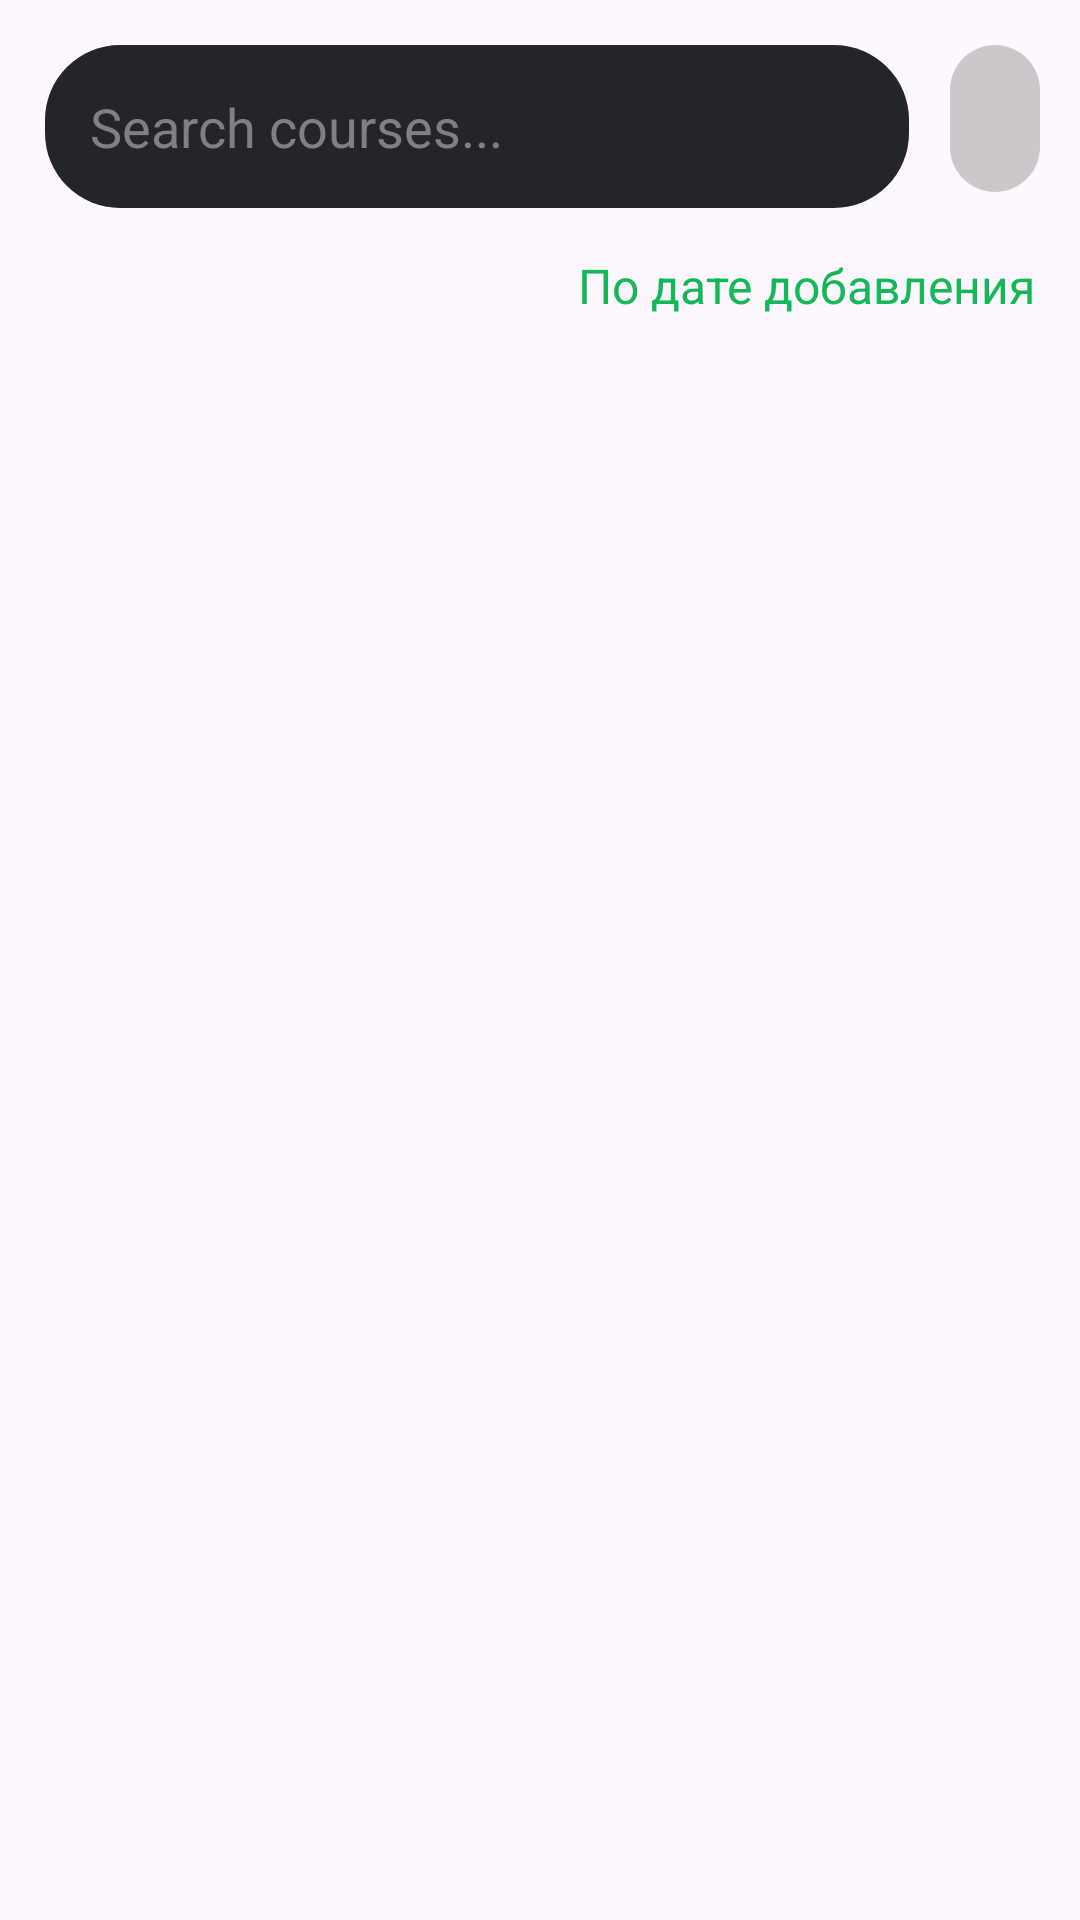

Here is an Android app screen rendered from its layout file. Give the layout XML and the strings, colors and styles it references.
<!-- AndroidManifest.xml: application theme Theme.Courses -->
<!-- res/layout/fragment_list_courses.xml -->
<?xml version="1.0" encoding="utf-8"?>
<androidx.constraintlayout.widget.ConstraintLayout xmlns:android="http://schemas.android.com/apk/res/android"
    xmlns:app="http://schemas.android.com/apk/res-auto"
    xmlns:tools="http://schemas.android.com/tools"
    android:layout_width="match_parent"
    android:layout_height="match_parent"
    android:id="@+id/list_courses_fragment"
    tools:context=".presentation.listcourses.ListCoursesFragment">

    <EditText
        android:id="@+id/searchEditText"
        android:layout_width="0dp"
        android:layout_height="wrap_content"
        android:hint="@string/search_courses"
        android:textColorHint="@color/gray"
        android:inputType="text"
        android:padding="15dp"
        android:drawableStart="@drawable/search"
        android:drawableTint="@color/white"
        android:layout_marginStart="15dp"
        android:textColor="@color/white"
        android:background="@drawable/rounded_edittext"
        app:layout_constraintStart_toStartOf="parent"
        app:layout_constraintTop_toTopOf="parent"
        app:layout_constraintWidth_default="percent"
        app:layout_constraintWidth_percent="0.8"
        android:layout_marginTop="15dp"
        />

    <TextView
        android:id="@+id/filter"
        android:layout_width="wrap_content"
        android:layout_height="wrap_content"
        android:alpha="0.4"
        android:background="@drawable/rounded_button_grey"
        android:padding="15dp"
        app:drawableLeftCompat="@drawable/filter"
        app:drawableTint="@color/white"
        app:layout_constraintEnd_toEndOf="parent"
        app:layout_constraintStart_toEndOf="@+id/searchEditText"
        android:layout_marginTop="15dp"
        app:layout_constraintTop_toTopOf="parent" />

    <TextView
        android:id="@+id/buttonSort"
        android:layout_width="wrap_content"
        android:layout_height="wrap_content"
        android:text="@string/sort_date"
        android:textColor="@color/green"
        android:textSize="16sp"
        android:layout_marginTop="15dp"
        android:layout_marginEnd="15dp"
        android:drawablePadding="4dp"
        app:layout_constraintEnd_toEndOf="parent"
        app:drawableEndCompat="@drawable/arrow"
        app:layout_constraintTop_toBottomOf="@+id/searchEditText" />

    <androidx.recyclerview.widget.RecyclerView
        android:id="@+id/recycler"
        android:layout_width="match_parent"
        android:layout_height="match_parent"
        tools:listitem="@layout/course_item3"
        app:layout_constraintBottom_toBottomOf="parent"
        app:layout_constraintEnd_toEndOf="parent"
        app:layout_constraintStart_toStartOf="parent"
        android:layout_marginTop="110dp"
        android:layout_marginBottom="50dp"
        app:layout_constraintTop_toTopOf="parent"
        />

</androidx.constraintlayout.widget.ConstraintLayout>
<!-- res/layout/course_item3.xml (included above) -->
<?xml version="1.0" encoding="utf-8"?>
<androidx.constraintlayout.widget.ConstraintLayout xmlns:android="http://schemas.android.com/apk/res/android"
    xmlns:app="http://schemas.android.com/apk/res-auto"
    xmlns:tools="http://schemas.android.com/tools"
    android:layout_width="match_parent"
    android:layout_height="wrap_content"
    android:id="@+id/courseItem">

    <androidx.cardview.widget.CardView
        android:id="@+id/cardViewPhoto"
        android:layout_width="match_parent"
        android:layout_height="wrap_content"
        app:cardCornerRadius="10dp"
        app:cardUseCompatPadding="true"
        app:layout_constraintLeft_toLeftOf="parent"
        app:layout_constraintRight_toRightOf="parent"
        app:layout_constraintTop_toTopOf="parent">

        <androidx.constraintlayout.widget.ConstraintLayout
            android:background="@color/dark_grey"
            android:layout_width="match_parent"
            android:layout_height="wrap_content">

            <ImageView
                android:id="@+id/imageCourse"
                android:layout_width="0dp"
                android:layout_height="200dp"

                android:contentDescription="@null"
                android:scaleType="centerCrop"
                android:src="@drawable/img1"
                app:layout_constraintLeft_toLeftOf="parent"
                app:layout_constraintRight_toRightOf="parent"
                app:layout_constraintTop_toTopOf="parent" />


            <TextView
                android:id="@+id/rating"
                android:layout_width="wrap_content"
                android:layout_height="wrap_content"
                tools:text="4.9"
                android:textSize="12sp"
                android:textColor="@color/white"
                android:background="@drawable/rounded_button"
                android:padding="6dp"
                android:gravity="center"
                android:drawablePadding="6dp"
                app:drawableLeftCompat="@drawable/star"
                app:drawableTint="@color/green"
                android:alpha="0.6"
                android:layout_margin="6dp"
                app:layout_constraintBottom_toBottomOf="@+id/imageCourse"
                app:layout_constraintStart_toStartOf="@+id/imageCourse"
                />

            <TextView
                android:id="@+id/startDate"
                android:layout_width="wrap_content"
                android:layout_height="wrap_content"
                tools:text="2015-04-11"
                android:padding="10dp"
                android:textSize="12sp"
                android:textColor="@color/white"
                android:background="@drawable/rounded_button"
                android:gravity="center"
                android:layout_margin="6dp"
                android:alpha="0.6"
                app:layout_constraintBottom_toBottomOf="@+id/imageCourse"
                app:layout_constraintStart_toEndOf="@+id/rating"
                />

            <ImageView
                android:id="@+id/iconBookmark"
                android:layout_width="0dp"
                android:layout_height="50dp"
                android:adjustViewBounds="true"
                android:contentDescription="@null"
                android:src="@drawable/bookmark_filled"
                android:layout_margin="16dp"
                android:alpha="0.6"
                app:tint="@color/white"
                android:background="@drawable/circle_black"
                app:layout_constraintRight_toRightOf="parent"
                app:layout_constraintTop_toTopOf="parent" />

            <TextView
                android:id="@+id/title"
                android:layout_width="wrap_content"
                android:layout_height="wrap_content"
                android:textColor="@color/white"
                app:layout_constraintTop_toBottomOf="@+id/imageCourse"
                app:layout_constraintStart_toStartOf="parent"
                android:textSize="16sp"
                android:padding="10dp"
                tools:text="JAVA-разработчик" />

            <TextView
                android:id="@+id/desc"
                android:layout_width="wrap_content"
                android:layout_height="wrap_content"
                android:textColor="@color/white"
                android:maxLines="2"
                android:ellipsize="end"
                app:layout_constraintTop_toBottomOf="@+id/title"
                app:layout_constraintStart_toStartOf="parent"
                android:padding="10dp"
                android:textSize="12sp"
                tools:text="Описание" />

            <TextView
                android:id="@+id/price"
                android:layout_width="wrap_content"
                android:layout_height="wrap_content"
                android:textColor="@color/white"
                app:layout_constraintTop_toBottomOf="@+id/desc"
                app:layout_constraintStart_toStartOf="parent"
                android:padding="10dp"
                android:textSize="16sp"
                tools:text="999 Р" />

            <TextView
                android:id="@+id/details"
                android:layout_width="wrap_content"
                android:layout_height="wrap_content"
                android:padding="10dp"
                android:textColor="@color/green"
                app:layout_constraintBottom_toBottomOf="parent"
                app:layout_constraintEnd_toEndOf="@+id/imageCourse"
                android:textSize="12sp"
                android:text="@string/details" />

        </androidx.constraintlayout.widget.ConstraintLayout>

    </androidx.cardview.widget.CardView>


</androidx.constraintlayout.widget.ConstraintLayout>
<!-- resources referenced by this layout -->
<resources>
  <color name="dark_grey">#24252A</color>
  <color name="gray">#808080</color>
  <color name="green">#FF12B956</color>
  <color name="white">#FFFFFFFF</color>
  <!-- drawable circle_black (drawable) -->
  <?xml version="1.0" encoding="utf-8"?>
  <shape xmlns:android="http://schemas.android.com/apk/res/android"
      android:shape="oval">
  
      <solid android:color="@color/black"/>
      <padding android:bottom="4dp" android:left="4dp" android:right="4dp" android:top="4dp"/>
  
  </shape>
  <!-- drawable rounded_button (drawable) -->
  <?xml version="1.0" encoding="utf-8"?>
  <shape xmlns:android="http://schemas.android.com/apk/res/android">
      <solid android:color="@color/black" />
      <corners android:radius="25dp" /> 
  </shape>
  <!-- drawable rounded_button_grey (drawable) -->
  <?xml version="1.0" encoding="utf-8"?>
  <shape xmlns:android="http://schemas.android.com/apk/res/android">
      <solid android:color="@color/gray" />
      <corners android:radius="25dp" /> 
  </shape>
  <!-- drawable rounded_edittext (drawable) -->
  <?xml version="1.0" encoding="utf-8"?>
  <shape xmlns:android="http://schemas.android.com/apk/res/android">
      <solid android:color="@color/dark_grey"/> 
      <corners android:radius="25dp"/> 
  </shape>
  <string name="details">Подробнее -&gt;</string>
  <string name="search_courses">Search courses...</string>
  <string name="sort_date">По дате добавления</string>
  <style name="Theme.Courses" parent="Base.Theme.Courses" />
  <color name="black">#FF000000</color>
  <style name="Base.Theme.Courses" parent="Theme.Material3.DayNight.NoActionBar">
          
           <item name="colorPrimary">@color/black</item>
  
      </style>
</resources>
